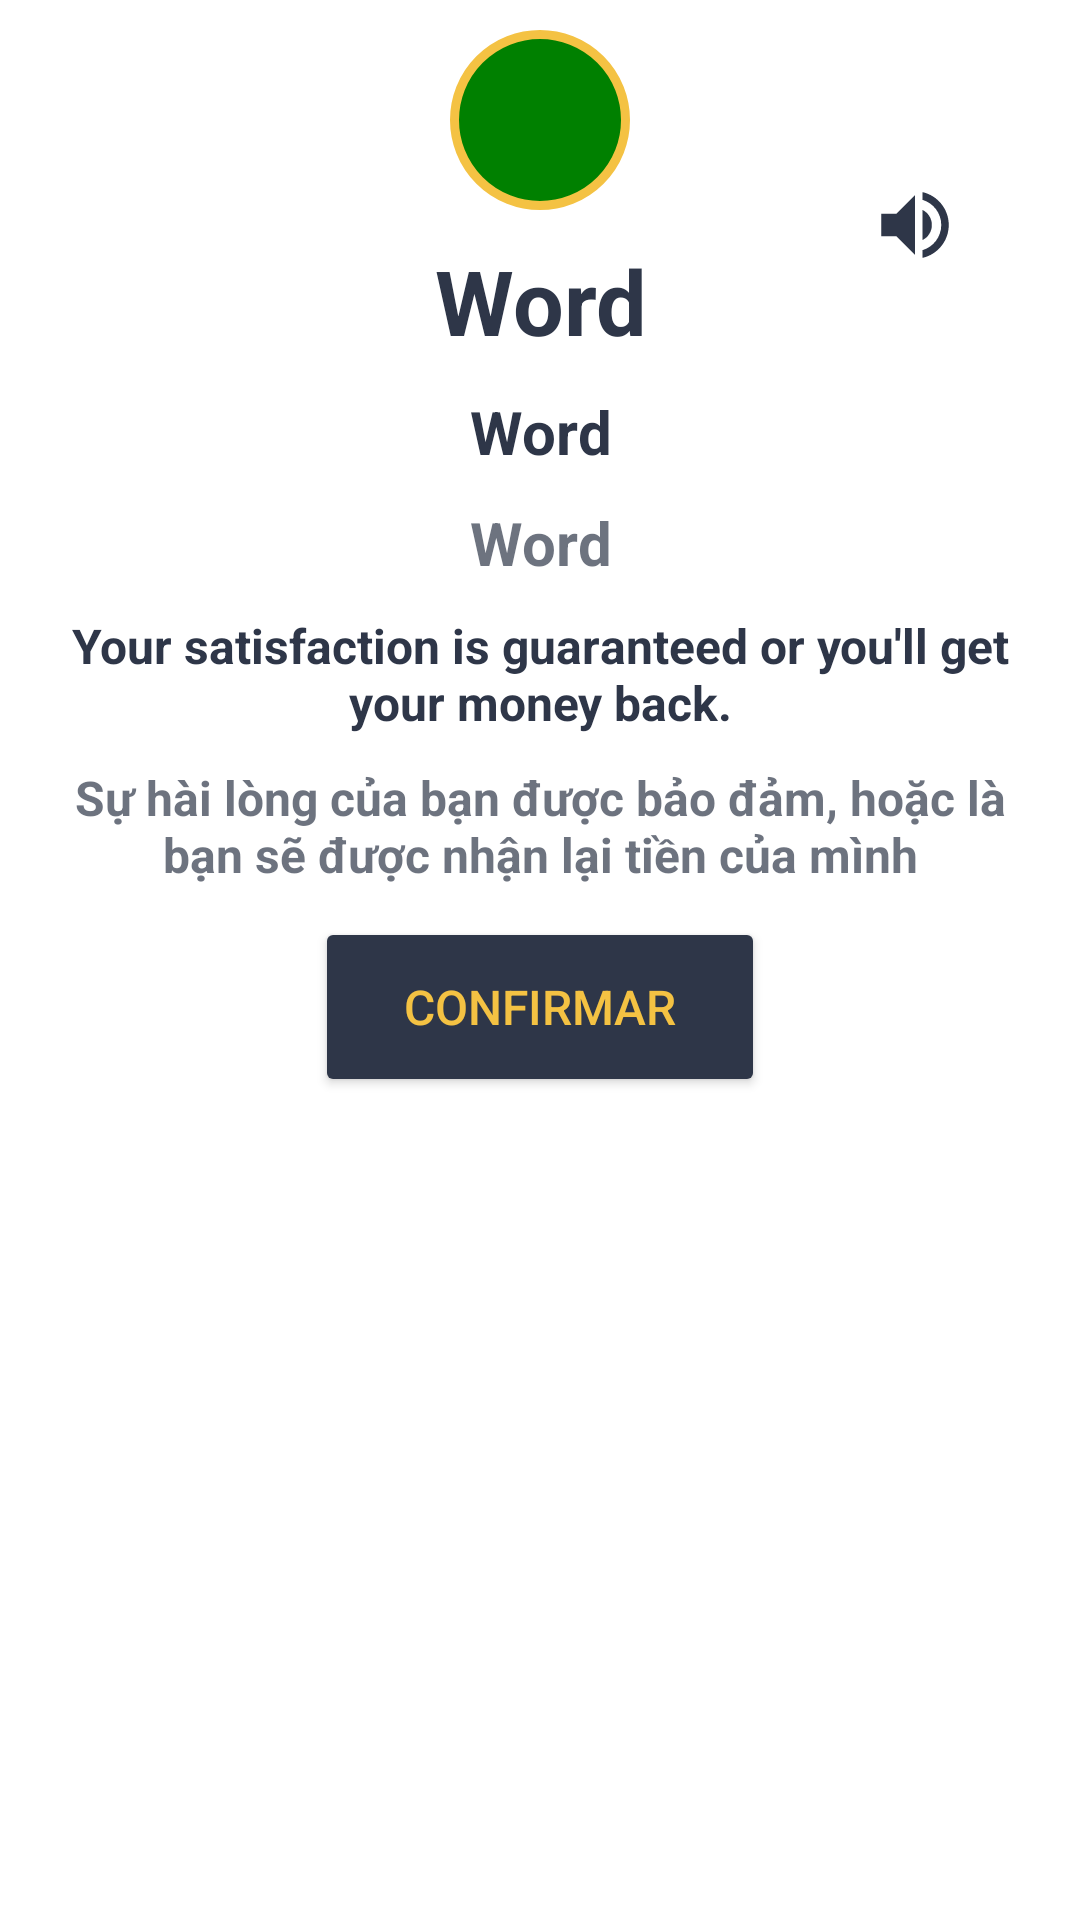

This screen was rendered from an Android layout file. Write that file and the resources it references.
<!-- AndroidManifest.xml: application theme Theme.EngLanguage -->
<!-- res/layout/dialog_view_xemchitiet.xml -->
<?xml version="1.0" encoding="utf-8"?>
<androidx.constraintlayout.widget.ConstraintLayout xmlns:android="http://schemas.android.com/apk/res/android"
    xmlns:app="http://schemas.android.com/apk/res-auto"
    android:layout_width="wrap_content"
    android:layout_height="wrap_content"
    android:paddingEnd="20dp"
    android:paddingStart="20dp">

    <LinearLayout
        android:id="@+id/layoutDialog"
        android:layout_width="wrap_content"
        android:layout_height="wrap_content"
        android:layout_marginTop="40dp"
        android:orientation="vertical"
        android:background="@drawable/bg_linear_layout"
        android:layout_marginBottom="50dp"
        app:layout_constraintEnd_toEndOf="parent"
        app:layout_constraintStart_toStartOf="parent"
        app:layout_constraintTop_toTopOf="parent">

        <TextView
            android:id="@+id/wordDialog"
            android:layout_width="match_parent"
            android:layout_height="wrap_content"
            android:layout_marginTop="40dp"
            android:text="Word"
            android:textAlignment="center"
            android:textColor="@color/nearBlack"
            android:textSize="30sp"
            android:textStyle="bold" />

        <TextView
            android:id="@+id/speechDialog"
            android:layout_width="match_parent"
            android:layout_height="wrap_content"
            android:layout_marginTop="10dp"
            android:text="Word"
            android:textAlignment="center"
            android:textColor="@color/nearBlack"
            android:textSize="20sp"
            android:textStyle="bold" />

        <TextView
            android:id="@+id/meanDialog"
            android:layout_width="match_parent"
            android:layout_height="wrap_content"
            android:layout_marginTop="10dp"
            android:text="Word"
            android:alpha="0.7"
            android:textAlignment="center"
            android:textColor="@color/nearBlack"
            android:textSize="20sp"
            android:textStyle="bold" />

        <TextView
            android:id="@+id/exampleDialog"
            android:layout_width="match_parent"
            android:layout_height="wrap_content"
            android:layout_marginTop="10dp"
            android:text="Your satisfaction is guaranteed or you'll get your money back."
            android:textAlignment="center"
            android:textColor="@color/nearBlack"
            android:textSize="16sp"
            android:textStyle="bold" />

        <TextView
            android:id="@+id/translateDialog"
            android:layout_width="match_parent"
            android:layout_height="wrap_content"
            android:layout_marginTop="10dp"
            android:text="Sự hài lòng của bạn được bảo đảm, hoặc là bạn sẽ được nhận lại tiền của mình"
            android:textAlignment="center"
            android:textColor="@color/nearBlack"
            android:alpha="0.7"
            android:textSize="16sp"
            android:textStyle="bold"
            android:layout_marginBottom="40dp"/>
    </LinearLayout>

    <ImageView
        android:layout_width="60dp"
        android:layout_height="60dp"
        android:background="@drawable/bg_img_example"
        android:src="@drawable/ic_check"
        android:padding="8dp"
        app:layout_constraintBottom_toTopOf="@+id/layoutDialog"
        app:layout_constraintTop_toTopOf="@+id/layoutDialog"
        app:layout_constraintStart_toStartOf="@+id/layoutDialog"
        app:layout_constraintEnd_toEndOf="@+id/layoutDialog"/>

    <ImageView
        android:id="@+id/imgVolumeDialog"
        android:layout_width="30dp"
        android:layout_height="30dp"
        android:src="@drawable/ic_volume_dialog"
        android:backgroundTint="@color/nearBlack"
        android:layout_marginRight="20dp"
        android:layout_marginTop="20dp"
        app:layout_constraintTop_toTopOf="@+id/layoutDialog"
        app:layout_constraintRight_toRightOf="@+id/layoutDialog"/>

    <Button
        android:id="@+id/btnConFirmDialog"
        android:layout_width="150dp"
        android:layout_height="60dp"
        android:text="CONFIRMAR"
        android:backgroundTint="@color/nearBlack"
        android:textColor="@color/gold"
        android:textAllCaps="false"
        android:textSize="16sp"
        app:layout_constraintStart_toStartOf="@+id/layoutDialog"
        app:layout_constraintEnd_toEndOf="@+id/layoutDialog"
        app:layout_constraintBottom_toBottomOf="@+id/layoutDialog"
        app:layout_constraintTop_toBottomOf="@+id/layoutDialog"/>

</androidx.constraintlayout.widget.ConstraintLayout>
<!-- resources referenced by this layout -->
<resources>
  <color name="gold">#f4c243</color>
  <color name="nearBlack">#2e3648</color>
  <!-- drawable bg_img_example (drawable) -->
  <?xml version="1.0" encoding="utf-8"?>
  <shape xmlns:android="http://schemas.android.com/apk/res/android"
      android:shape="oval">
  
      <solid android:color="#008000"/>
  
      <stroke android:width="3dp"
          android:color="@color/gold"/>
  </shape>
  <!-- drawable ic_volume_dialog (drawable) -->
  <vector xmlns:android="http://schemas.android.com/apk/res/android"
      android:width="24dp"
      android:height="24dp"
      android:viewportWidth="24"
      android:viewportHeight="24"
      android:tint="@color/nearBlack">
      <path
          android:fillColor="@android:color/white"
          android:pathData="M3,9v6h4l5,5L12,4L7,9L3,9zM16.5,12c0,-1.77 -1.02,-3.29 -2.5,-4.03v8.05c1.48,-0.73 2.5,-2.25 2.5,-4.02zM14,3.23v2.06c2.89,0.86 5,3.54 5,6.71s-2.11,5.85 -5,6.71v2.06c4.01,-0.91 7,-4.49 7,-8.77s-2.99,-7.86 -7,-8.77z"/>
  </vector>
  <style name="Theme.EngLanguage" parent="Theme.MaterialComponents.DayNight.DarkActionBar">
          
          <item name="colorPrimary">@color/goldPart3</item>
          <item name="colorPrimaryVariant">@color/goldPart3</item>
          <item name="colorOnPrimary">@color/goldPart3</item>
          
          <item name="colorSecondary">@color/teal_200</item>
          <item name="colorSecondaryVariant">@color/teal_700</item>
          <item name="colorOnSecondary">@color/black</item>
          
          <item name="android:statusBarColor" tools:targetApi="l">?attr/colorPrimaryVariant</item>
          
      </style>
  <color name="goldPart3">#f4c280</color>
  <color name="teal_200">#FF03DAC5</color>
  <color name="teal_700">#FF018786</color>
  <color name="black">#FF000000</color>
</resources>
